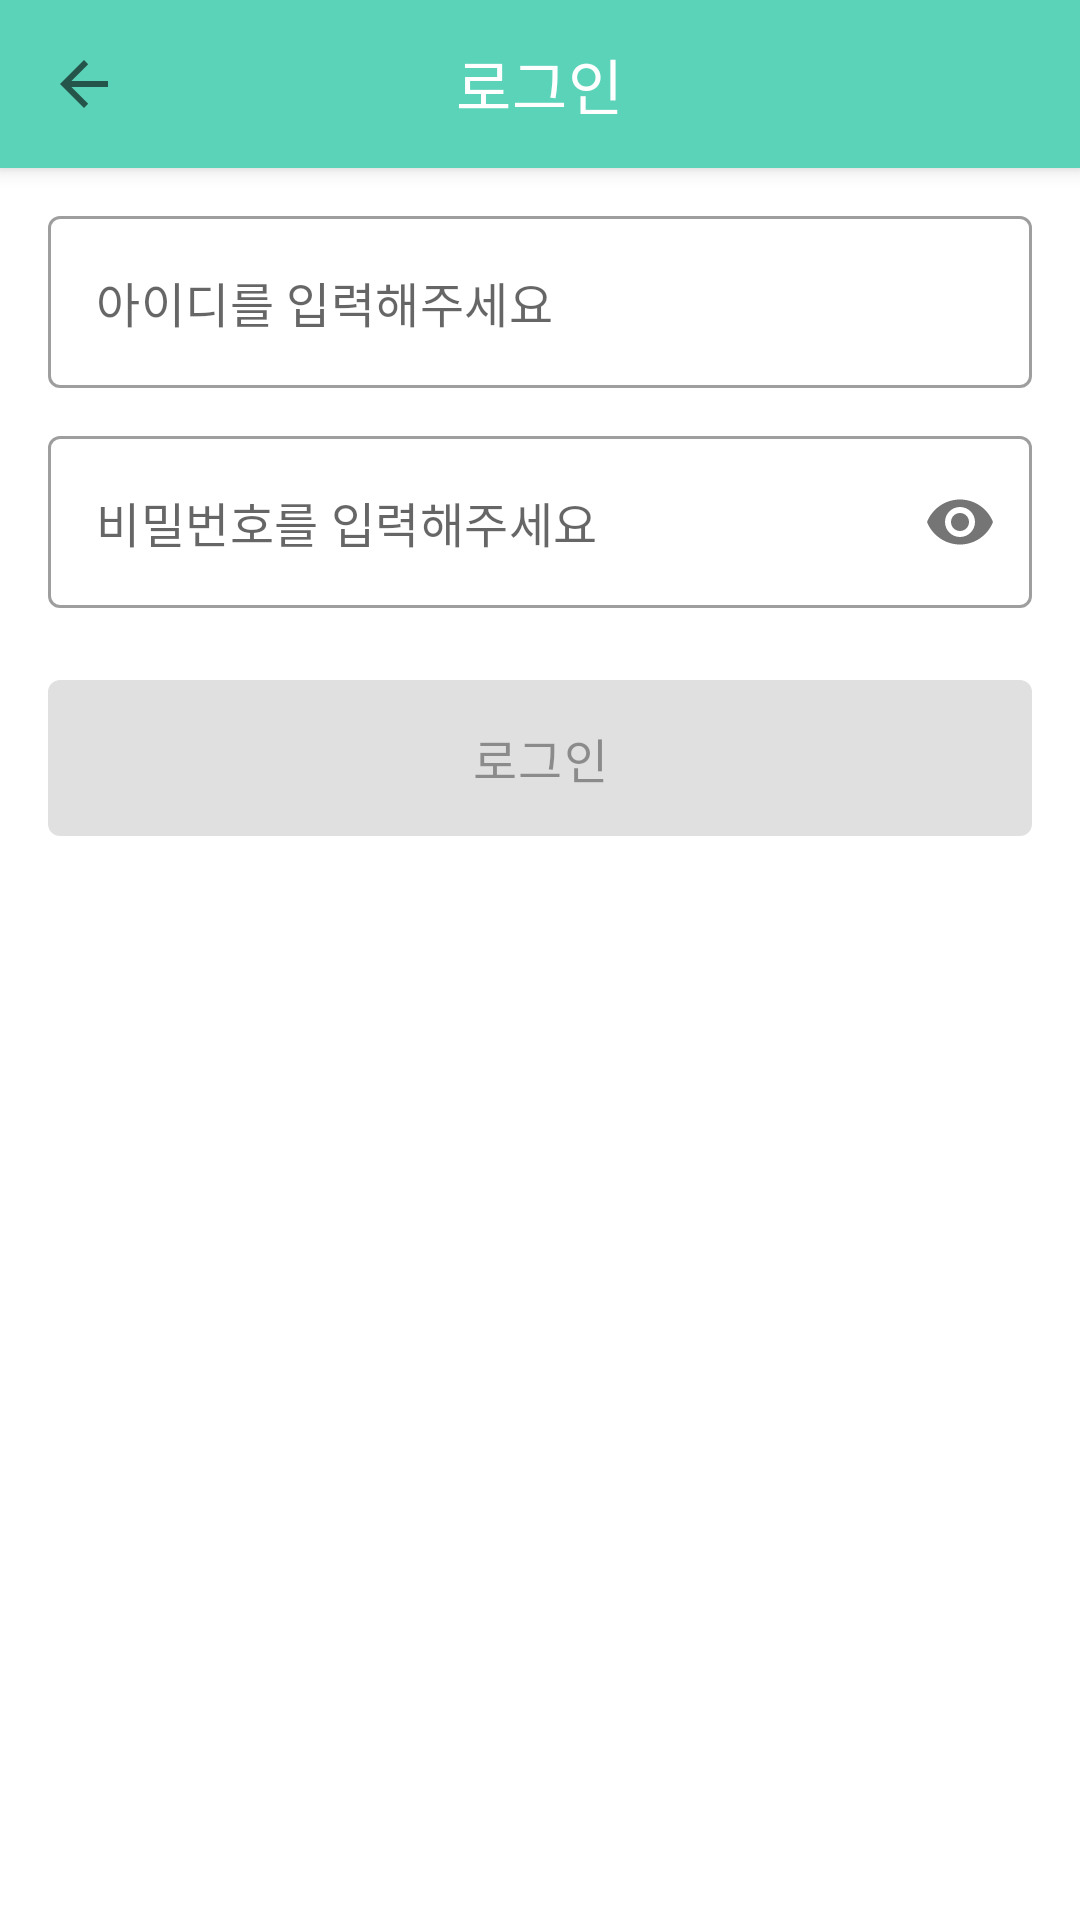

This screen was rendered from an Android layout file. Write that file and the resources it references.
<!-- AndroidManifest.xml: application theme Theme.TheChef -->
<!-- res/layout/activity_sign_in.xml -->
<?xml version="1.0" encoding="utf-8"?>
<FrameLayout xmlns:android="http://schemas.android.com/apk/res/android"
    xmlns:app="http://schemas.android.com/apk/res-auto"
    xmlns:tools="http://schemas.android.com/tools"
    android:layout_width="match_parent"
    android:layout_height="match_parent"
    tools:context=".SignInActivity">

    <androidx.coordinatorlayout.widget.CoordinatorLayout
        android:layout_width="match_parent"
        android:layout_height="match_parent"
        tools:context=".SignInActivity">

        <com.google.android.material.appbar.AppBarLayout
            android:layout_width="match_parent"
            android:layout_height="wrap_content">

            <com.google.android.material.appbar.MaterialToolbar
                android:id="@+id/toolbar"
                style="@style/Widget.MaterialComponents.Toolbar.Primary"
                android:layout_width="match_parent"
                android:layout_height="wrap_content"
                app:navigationIcon="?attr/homeAsUpIndicator"
                app:title="로그인"
                app:titleCentered="true" />

        </com.google.android.material.appbar.AppBarLayout>

        <LinearLayout
            android:layout_width="match_parent"
            android:layout_height="match_parent"
            android:orientation="vertical"
            android:padding="16dp"
            app:layout_behavior="com.google.android.material.appbar.AppBarLayout$ScrollingViewBehavior">

            <com.google.android.material.textfield.TextInputLayout
                android:id="@+id/id_text_field"
                style="@style/Widget.MaterialComponents.TextInputLayout.OutlinedBox"
                android:layout_width="match_parent"
                android:layout_height="wrap_content"
                app:hintEnabled="false">

                <com.google.android.material.textfield.TextInputEditText
                    android:layout_width="match_parent"
                    android:layout_height="wrap_content"
                    android:hint="아이디를 입력해주세요"
                    android:imeOptions="actionNext"
                    android:inputType="textEmailAddress"
                    android:maxLines="1" />

            </com.google.android.material.textfield.TextInputLayout>

            
            <com.google.android.material.textfield.TextInputLayout
                android:id="@+id/password_text_field"
                style="@style/Widget.MaterialComponents.TextInputLayout.OutlinedBox"
                android:layout_width="match_parent"
                android:layout_height="wrap_content"
                android:layout_marginTop="16dp"
                app:hintEnabled="false"
                app:passwordToggleEnabled="true">

                <com.google.android.material.textfield.TextInputEditText
                    android:layout_width="match_parent"
                    android:layout_height="wrap_content"
                    android:hint="비밀번호를 입력해주세요"
                    android:imeOptions="actionDone"
                    android:inputType="textPassword"
                    android:maxLines="1" />

            </com.google.android.material.textfield.TextInputLayout>

            <com.google.android.material.button.MaterialButton
                android:id="@+id/sign_in_button"
                style="@style/Widget.Material3.Button.UnelevatedButton"
                android:layout_width="match_parent"
                android:layout_height="wrap_content"
                android:layout_marginTop="24dp"
                android:enabled="false"
                android:insetTop="0dp"
                android:insetBottom="0dp"
                android:minHeight="52dp"
                android:text="로그인"
                android:textAppearance="?attr/textAppearanceBody1"
                app:cornerRadius="4dp" />

        </LinearLayout>

    </androidx.coordinatorlayout.widget.CoordinatorLayout>

    <FrameLayout
        android:id="@+id/progress_view"
        android:layout_width="match_parent"
        android:layout_height="match_parent"
        android:clickable="true"
        android:focusable="true"
        android:visibility="gone">

        <View
            android:layout_width="match_parent"
            android:layout_height="match_parent"
            android:alpha="0.32"
            android:background="@color/black" />

        <com.google.android.material.progressindicator.CircularProgressIndicator
            android:layout_width="wrap_content"
            android:layout_height="wrap_content"
            android:layout_gravity="center"
            android:indeterminate="true"
            app:indicatorColor="@color/white" />

    </FrameLayout>

</FrameLayout>
<!-- resources referenced by this layout -->
<resources>
  <color name="black">#FF000000</color>
  <color name="white">#FFFFFFFF</color>
  <style name="Theme.TheChef" parent="Theme.MaterialComponents.DayNight.NoActionBar">
          
          <item name="colorPrimary">#5bd3b8</item>
          <item name="colorPrimaryVariant">#49c8a8</item>
          <item name="colorOnPrimary">@color/white</item>
          
          <item name="colorSecondary">@color/teal_200</item>
          <item name="colorSecondaryVariant">@color/teal_700</item>
          <item name="colorOnSecondary">@color/black</item>
          
          <item name="android:statusBarColor">?attr/colorPrimaryVariant</item>
          
      </style>
  <color name="teal_200">#FF03DAC5</color>
  <color name="teal_700">#FF018786</color>
</resources>
